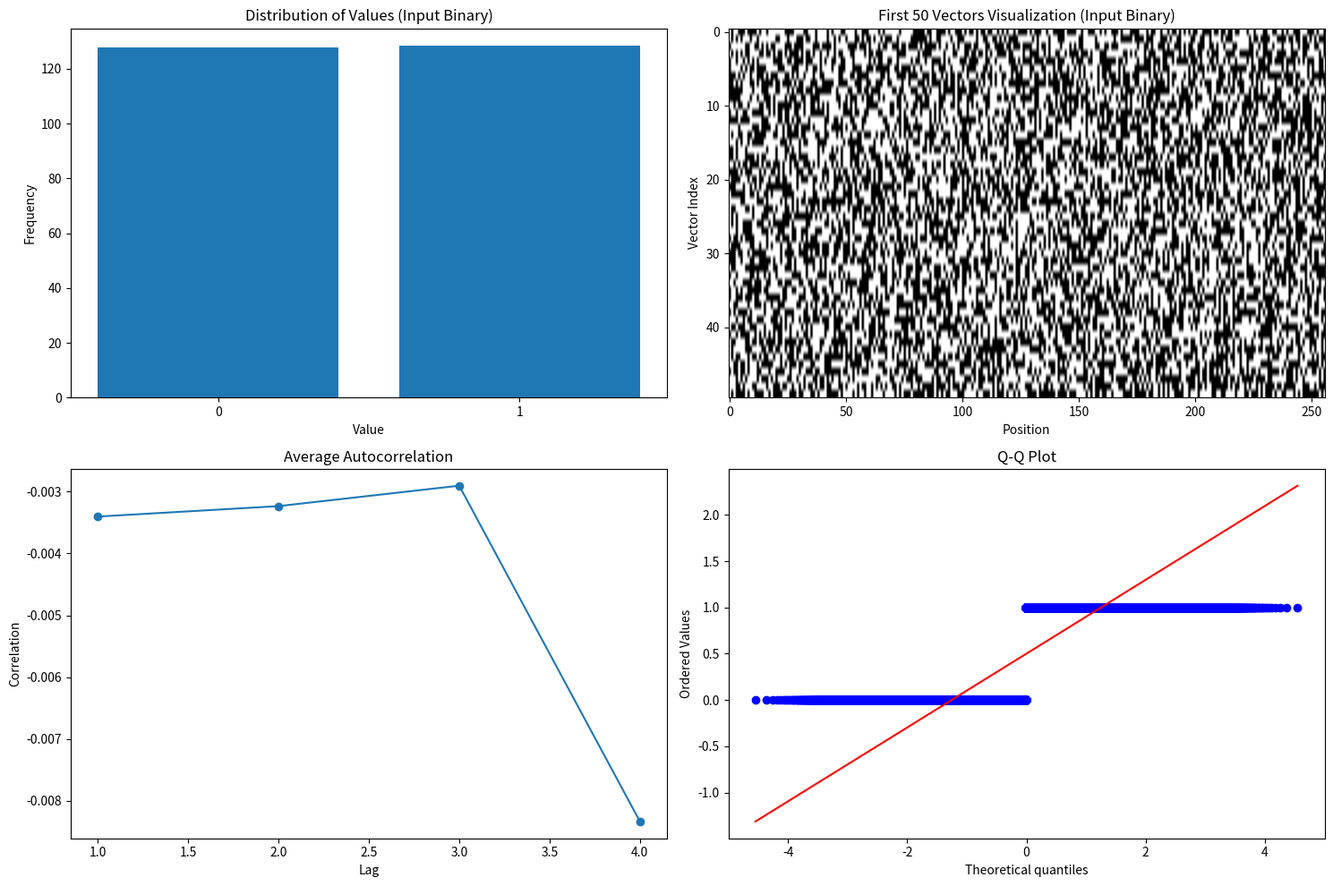
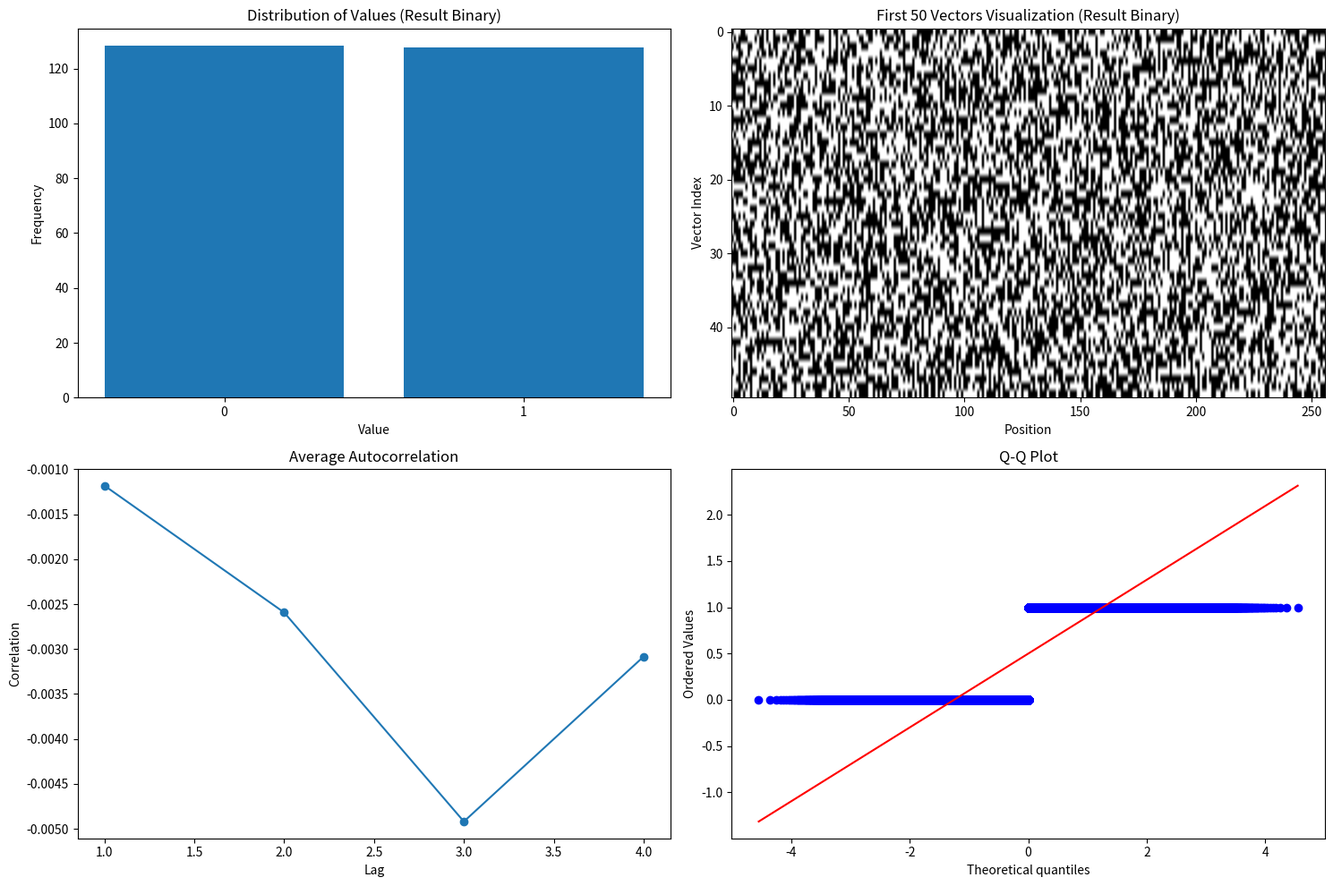

The script that saved these images, in order:
import numpy as np
from scipy import stats
import matplotlib.pyplot as plt

def generate_binary_vectors(n_vectors=1000, vector_size=256):
    """Generate random binary vectors."""
    return np.random.randint(0, 2, size=(n_vectors, vector_size))

def apply_threshold(input_vectors, noise_vectors):
    """
    1. Sum binary vectors (gives 0,1,2)
    2. Subtract 1 to center around 0 (gives -1,0,1)
    3. Apply ReLU with random choice for 0:
       - value > 0  -> 1
       - value < 0  -> 0
       - value = 0  -> random binary
    """
    # Sum and center around 0
    centered = input_vectors + noise_vectors - 1
    
    # Initialize result array
    result = np.zeros_like(input_vectors)
    
    # Apply ReLU rules
    result[centered > 0] = 1
    result[centered < 0] = 0
    
    # For zeros, use random binary values
    zero_mask = (centered == 0)
    result[zero_mask] = np.random.randint(0, 2, size=np.sum(zero_mask))
    
    return result

def analyze_binary_randomness(vectors):
    """Perform statistical tests on binary vectors."""
    results = {}
    test_results = {}
    
    # Basic statistics
    mean_values = np.mean(vectors, axis=1)
    results['overall_mean'] = np.mean(vectors)
    results['std_dev'] = np.std(vectors)
    
    # Distribution of ones and zeros
    counts = np.sum(vectors, axis=1)
    results['zero_one_ratio'] = np.mean(counts) / vectors.shape[1]
    
    # Chi-square test for uniformity
    observed_counts = np.array([np.sum(vectors == 0), np.sum(vectors == 1)])
    expected_counts = np.array([vectors.size/2, vectors.size/2])
    chi2_stat, chi2_p = stats.chisquare(observed_counts, expected_counts)
    results['chi2_p_value'] = chi2_p
    
    # Runs test
    runs_test_results = []
    for vector in vectors:
        runs = np.diff(vector).astype(bool).sum() + 1
        runs_test_results.append(runs)
    results['avg_runs'] = np.mean(runs_test_results)
    
    # Autocorrelation
    autocorr_results = []
    for vector in vectors:
        autocorr = np.correlate(vector - np.mean(vector), 
                              vector - np.mean(vector), mode='full')
        autocorr = autocorr[len(autocorr)//2:]
        autocorr_results.append(autocorr[1:5] / autocorr[0])
    results['mean_autocorr'] = np.mean(autocorr_results, axis=0)
    
    # Define test criteria and evaluate pass/fail
    test_results['mean_test'] = {
        'pass': 0.45 <= results['overall_mean'] <= 0.55,
        'criterion': '0.45 <= mean <= 0.55',
        'value': results['overall_mean']
    }
    
    test_results['zero_one_ratio_test'] = {
        'pass': 0.45 <= results['zero_one_ratio'] <= 0.55,
        'criterion': '0.45 <= ratio <= 0.55',
        'value': results['zero_one_ratio']
    }
    
    test_results['chi2_test'] = {
        'pass': results['chi2_p_value'] >= 0.05,
        'criterion': 'p-value >= 0.05',
        'value': results['chi2_p_value']
    }
    
    expected_runs = vectors.shape[1]/2 + 1
    test_results['runs_test'] = {
        'pass': 0.9 * expected_runs <= results['avg_runs'] <= 1.1 * expected_runs,
        'criterion': f'within ±10% of expected runs ({expected_runs:.1f})',
        'value': results['avg_runs']
    }
    
    max_autocorr = np.max(np.abs(results['mean_autocorr']))
    test_results['autocorr_test'] = {
        'pass': max_autocorr < 0.1,
        'criterion': 'max autocorrelation < 0.1',
        'value': max_autocorr
    }
    
    results['test_results'] = test_results
    return results

def plot_analysis(vectors, results, vector_type='binary'):
    """Create visualizations of the analysis results."""
    plt.figure(figsize=(15, 10))
    
    # Distribution histogram
    plt.subplot(2, 2, 1)
    unique, counts = np.unique(vectors, return_counts=True)
    plt.bar(unique, counts/len(vectors), 
           tick_label=[str(x) for x in unique])
    plt.title(f'Distribution of Values ({vector_type})')
    plt.xlabel('Value')
    plt.ylabel('Frequency')
    
    # Heatmap of first 50 vectors
    plt.subplot(2, 2, 2)
    plt.imshow(vectors[:50], aspect='auto', cmap='binary')
    plt.title(f'First 50 Vectors Visualization ({vector_type})')
    plt.xlabel('Position')
    plt.ylabel('Vector Index')
    
    # Average autocorrelation
    plt.subplot(2, 2, 3)
    plt.plot(range(1, 5), results['mean_autocorr'], 'o-')
    plt.title('Average Autocorrelation')
    plt.xlabel('Lag')
    plt.ylabel('Correlation')
    
    # QQ plot
    plt.subplot(2, 2, 4)
    stats.probplot(vectors.flatten(), dist="norm", plot=plt)
    plt.title('Q-Q Plot')
    
    plt.tight_layout()
    plt.show()

def print_test_results(results, vector_type):
    """Print formatted test results."""
    print(f"\n{vector_type.upper()} Vector Analysis Results:")
    print("=" * 50)
    
    test_results = results['test_results']
    all_tests_passed = all(test['pass'] for test in test_results.values())
    
    # Print overall status
    status = "✓ ALL TESTS PASSED" if all_tests_passed else "✗ SOME TESTS FAILED"
    print(f"\n{status}\n")
    print("-" * 50)
    
    # Print individual test results
    for test_name, test_data in test_results.items():
        result_symbol = "✓" if test_data['pass'] else "✗"
        print(f"\n{test_name.upper()}: {result_symbol}")
        print(f"Criterion: {test_data['criterion']}")
        print(f"Value: {test_data['value']:.4f}")
    
    print("\nDetailed Statistics:")
    print("-" * 50)
    print(f"Standard deviation: {results['std_dev']:.4f}")
    print("\nMean autocorrelation for first 4 lags:")
    for i, corr in enumerate(results['mean_autocorr'], 1):
        print(f"Lag {i}: {corr:.4f}")

def main():
    # Generate vectors
    input_vectors = generate_binary_vectors()
    noise_vectors = generate_binary_vectors()
    
    # Apply threshold to get result
    result_vectors = apply_threshold(input_vectors, noise_vectors)
    
    # Analyze original and result vectors
    input_results = analyze_binary_randomness(input_vectors)
    result_results = analyze_binary_randomness(result_vectors)
    
    # Print results
    print_test_results(input_results, "Input Binary")
    print_test_results(result_results, "Result Binary")
    
    # Create visualizations
    plot_analysis(input_vectors, input_results, "Input Binary")
    plot_analysis(result_vectors, result_results, "Result Binary")

if __name__ == "__main__":
    main()
